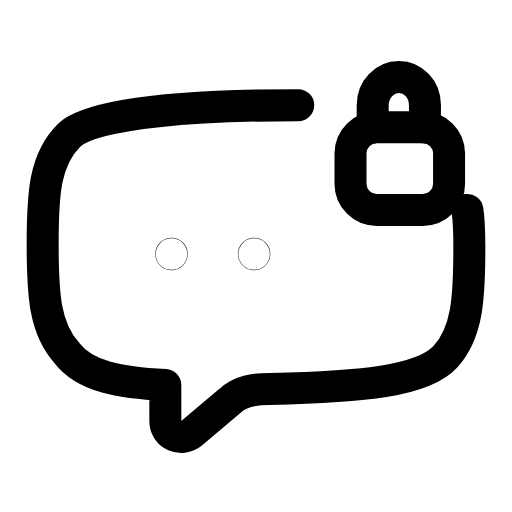
t = 0.00 s
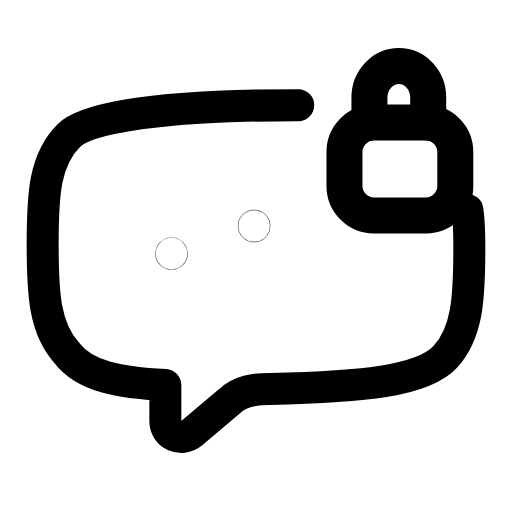
t = 0.22 s
t = 0.49 s: frame unchanged from t = 0.00 s, image omitted
t = 0.70 s: frame unchanged from t = 0.00 s, image omitted
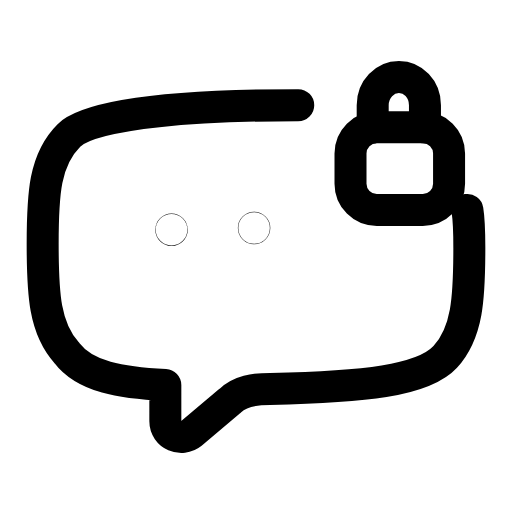
t = 0.93 s
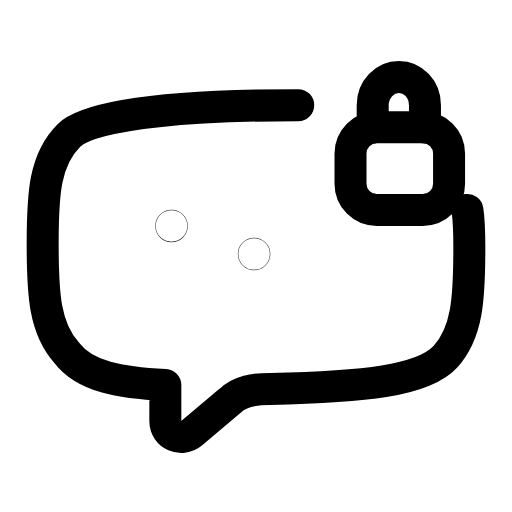
t = 1.16 s

The animated SVG that drew these frames (rendered in a browser with its animation timeline set to each time). Animation: 3 SMIL elements (animate=2,animateTransform=1); one cycle of 1.40 s, repeats indefinitely.

<svg xmlns="http://www.w3.org/2000/svg" width="24" height="24" viewBox="0 0 24 24" fill="none"><g transform="translate(0 1)"><path stroke="currentColor" stroke-width="1.5" stroke-linecap="round" stroke-linejoin="round" fill="none" d="M13.98 3.93C9.64 3.93 4.36 4.22 3.23 5.35C2.09 6.48 2 8.08 2 10.44S2.09 14.4 3.13 15.54C3.98 16.67 5.68 16.95 7.75 17.05L7.75 18.74C7.75 19.4 8.51 19.69 8.98 19.31L10.77 17.8C11.25 17.33 11.91 17.23 12.66 17.23C17 17.14 19.83 16.86 20.87 15.73C21.91 14.59 22 12.99 22 10.63C22 9.97 22 9.4 21.91 8.84"></path><circle stroke="currentColor" stroke-width="1.5" stroke-linecap="round" stroke-linejoin="round" fill="none" cx="8.04" cy="10.91" r="0.01"><animate attributeName="cy" values="10.91;9.59;10.91;10.91;9.59;10.91;10.91" keyTimes="0;0.099;0.2025;0.6;0.834;0.9;1" dur="1.4s" repeatCount="indefinite" calcMode="spline" keySplines="0.16 1 0.3 1;0.16 1 0.3 1;0.16 1 0.3 1;0.16 1 0.3 1;0.16 1 0.3 1;0.16 1 0.3 1"/></circle><circle stroke="currentColor" stroke-width="1.5" stroke-linecap="round" stroke-linejoin="round" fill="none" cx="11.91" cy="10.91" r="0.01"><animate attributeName="cy" values="10.91;10.91;9.59;10.91;10.91;9.59;10.91;10.91" keyTimes="0;0.081;0.18;0.2835;0.6;0.78;0.846;1" dur="1.4s" repeatCount="indefinite" calcMode="spline" keySplines="0.16 1 0.3 1;0.16 1 0.3 1;0.16 1 0.3 1;0.16 1 0.3 1;0.16 1 0.3 1;0.16 1 0.3 1;0.16 1 0.3 1"/></circle><g transform="translate(18.7 6.76)"><g><animateTransform attributeName="transform" type="scale" values="1;1;1.15;1;1;1;1;1.15;1;1;1" keyTimes="0;0.135;0.225;0.315;0.45;0.6;0.69;0.75;0.81;0.9;1" dur="1.4s" repeatCount="indefinite" calcMode="spline" keySplines="0.16 1 0.3 1;0.16 1 0.3 1;0.16 1 0.3 1;0.16 1 0.3 1;0.16 1 0.3 1;0.16 1 0.3 1;0.16 1 0.3 1;0.16 1 0.3 1;0.16 1 0.3 1;0.16 1 0.3 1"/><g transform="translate(-18.7 -6.76)"><g><rect stroke="currentColor" stroke-width="1.5" stroke-linecap="round" stroke-linejoin="round" fill="none" x="16.43" y="4.97" width="4.62" height="3.87" rx="1.23"></rect><path stroke="currentColor" stroke-width="1.5" stroke-linecap="round" stroke-linejoin="round" fill="none" d="M17.47 4.97L17.47 3.93C17.47 3.18 18.04 2.61 18.7 2.61S19.92 3.18 19.92 3.93L19.92 4.97"></path></g></g></g></g></g></svg>
